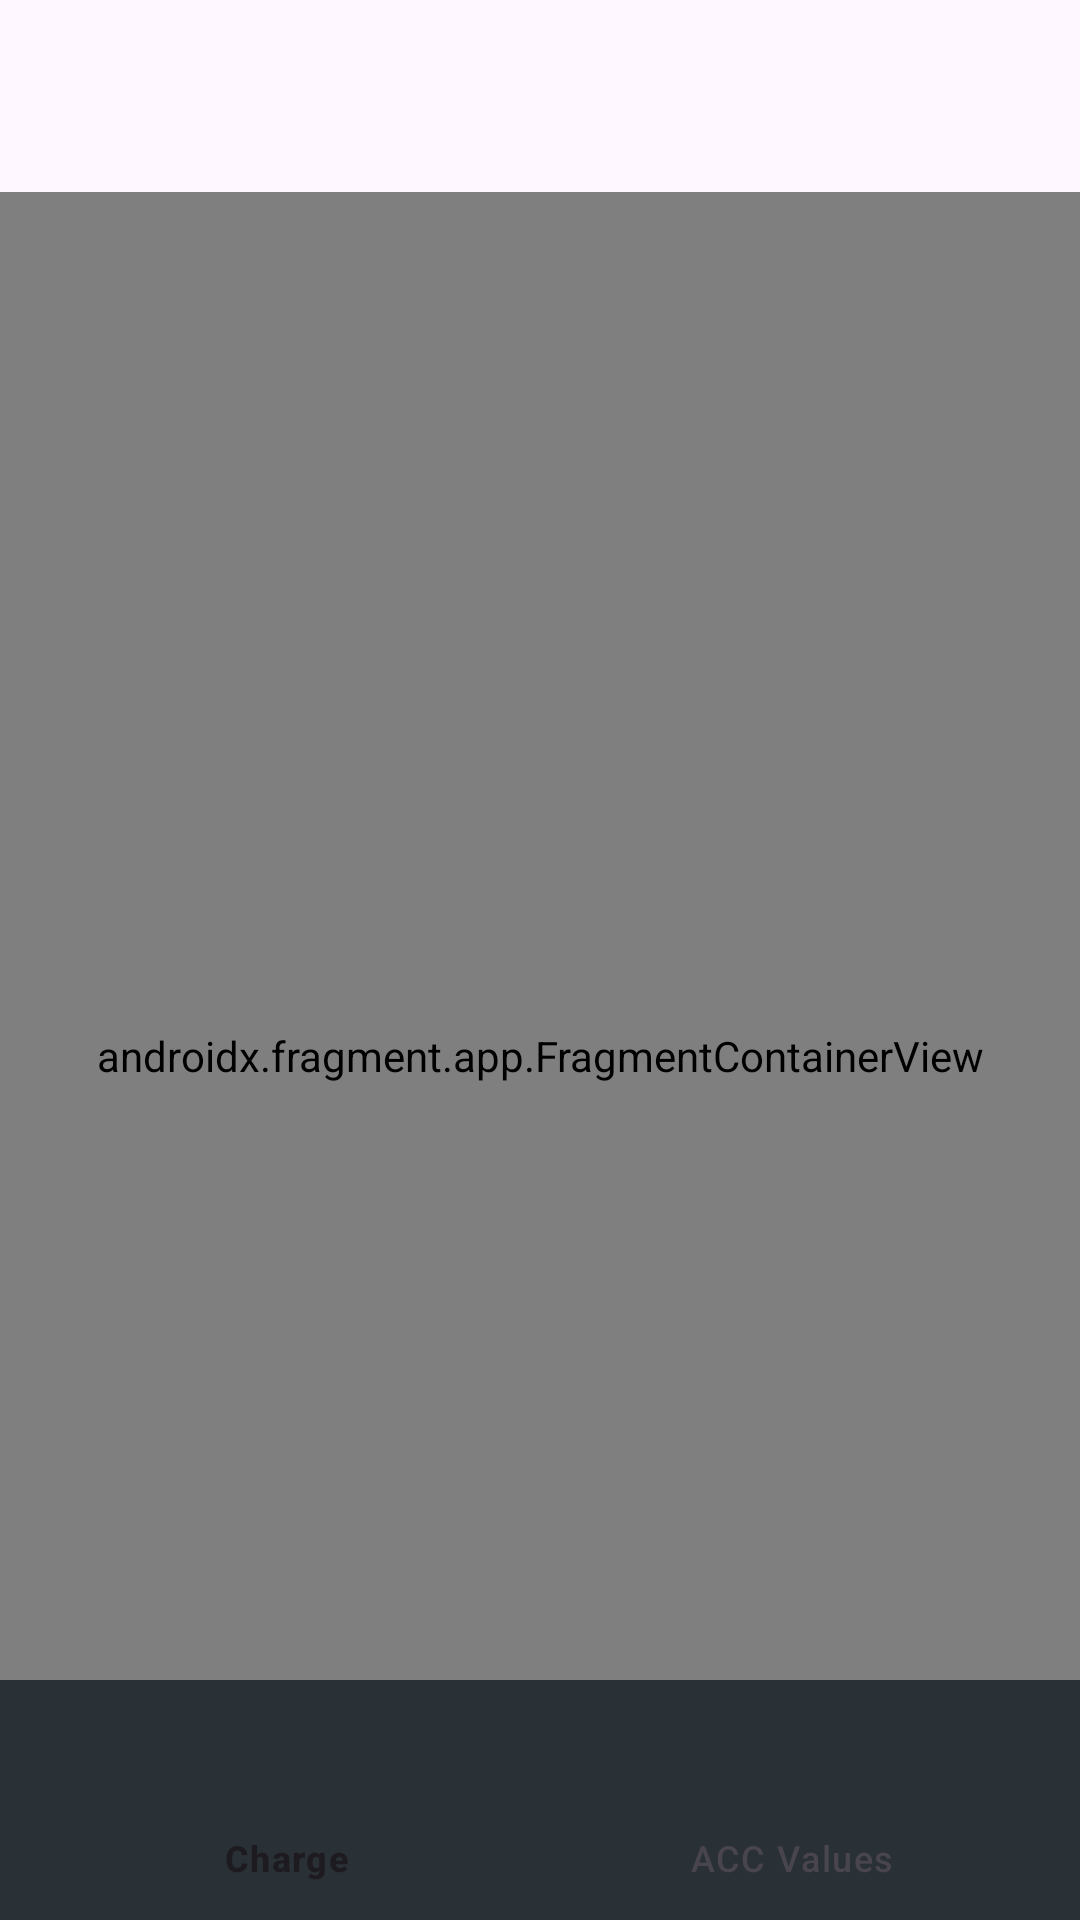

Reconstruct the res/layout file that produces this screen, plus the resources it refers to.
<!-- AndroidManifest.xml: application theme Theme.ACCPause -->
<!-- res/layout/activity_main.xml -->
<?xml version="1.0" encoding="utf-8"?>
<androidx.constraintlayout.widget.ConstraintLayout xmlns:android="http://schemas.android.com/apk/res/android"
    xmlns:app="http://schemas.android.com/apk/res-auto"
    xmlns:tools="http://schemas.android.com/tools"
    android:id="@+id/container"
    android:layout_width="match_parent"
    android:layout_height="match_parent"
    android:paddingTop="?attr/actionBarSize">


    <com.google.android.material.bottomnavigation.BottomNavigationView
        android:id="@+id/bottomNavigationView"
        android:layout_width="match_parent"
        android:layout_height="wrap_content"
        app:layout_constraintBottom_toBottomOf="parent"
        app:layout_constraintEnd_toEndOf="parent"
        app:layout_constraintStart_toStartOf="parent"
        app:menu="@menu/bottom_navigation_menu"
        app:backgroundTint="@color/material_dynamic_neutral_variant20"/>

    <androidx.fragment.app.FragmentContainerView
        android:id="@+id/fragmentContainerView"
        android:name="com.alba.accpause.FragmentConfigs"
        android:layout_width="match_parent"
        android:layout_height="match_parent" />

</androidx.constraintlayout.widget.ConstraintLayout>
<!-- resources referenced by this layout -->
<resources>
  <style name="Theme.ACCPause" parent="Theme.Material3.Light">
          
          <item name="colorPrimary">@color/purple_500</item>
          <item name="colorPrimaryVariant">@color/purple_700</item>
          <item name="colorOnPrimary">@color/white</item>
          
          <item name="colorSecondary">@color/teal_200</item>
          <item name="colorSecondaryVariant">@color/teal_700</item>
          <item name="colorOnSecondary">@color/black</item>
          
          <item name="android:statusBarColor">@color/white</item>
          
      </style>
  <color name="purple_500">#FF6200EE</color>
  <color name="purple_700">#FF3700B3</color>
  <color name="white">#FFFFFFFF</color>
  <color name="teal_200">#FF03DAC5</color>
  <color name="teal_700">#FF018786</color>
  <color name="black">#FF000000</color>
</resources>
